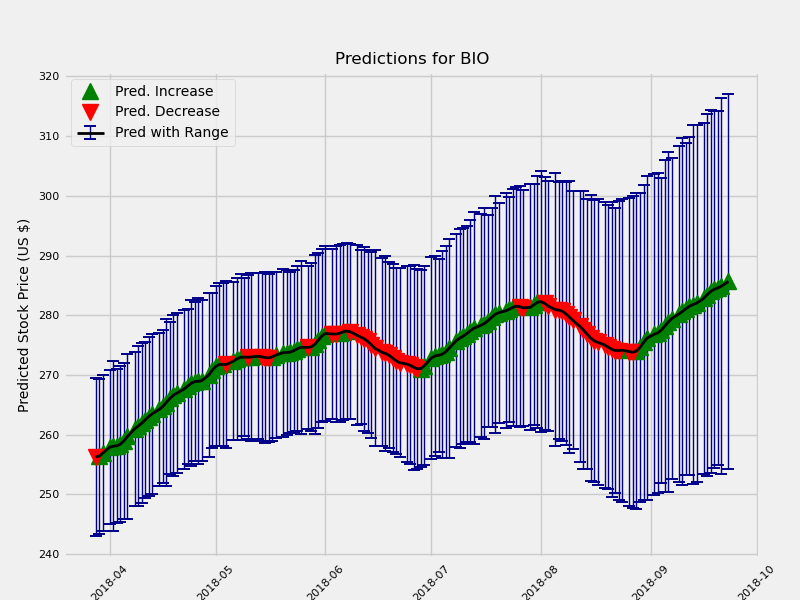

Data behind this chart, as committed beside it:
	Date	estimate	change	upper	lower
1	2018-03-28	256.3	-0.3007	263.1	249.8
2	2018-03-29	256.4	0.1212	263.2	250.2
3	2018-03-30	256.9	0.4942	263.3	250.2
5	2018-04-01	257.9	1.009	264.2	251.3
6	2018-04-02	258.1	0.1599	265.4	251.2
7	2018-04-03	258.1	0.08317	264.5	251.6
8	2018-04-04	258.4	0.2622	265.2	252.2
9	2018-04-05	259	0.5542	265.5	252.4
10	2018-04-06	259.7	0.7378	266.9	253.1
12	2018-04-08	261	1.271	267.5	254.6
13	2018-04-09	261.4	0.4552	268.1	254.7
14	2018-04-10	261.9	0.4777	268.7	255.3
15	2018-04-11	262.5	0.5583	269	255.9
16	2018-04-12	263	0.5695	269.9	256.6
17	2018-04-13	263.5	0.4719	270.3	256.8
19	2018-04-15	264.2	0.7232	271	258.1
20	2018-04-16	264.7	0.5029	271.3	258.5
21	2018-04-17	265.4	0.6594	272.1	258.2
22	2018-04-18	266.1	0.6819	272.9	260.1
23	2018-04-19	266.6	0.5396	273.3	259.8
24	2018-04-20	267	0.3561	273.3	259.9
26	2018-04-22	267.6	0.6703	274.7	261.4
27	2018-04-23	268.1	0.4938	274.4	261.4
28	2018-04-24	268.6	0.4694	275.9	262
29	2018-04-25	268.9	0.2784	275.4	262.1
30	2018-04-26	269	0.07767	275.6	261.7
31	2018-04-27	269	0.07276	275.3	261.8
33	2018-04-29	270	0.9687	277	263.3
34	2018-04-30	270.8	0.8025	277.5	264.5
35	2018-05-01	271.4	0.6479	277.4	264
36	2018-05-02	271.7	0.3001	278.3	264.7
37	2018-05-03	271.8	0.02021	278.6	264.9
38	2018-05-04	271.8	-0.007005	278.6	264.6
40	2018-05-06	272.3	0.5546	278.9	265.7
41	2018-05-07	272.7	0.3946	279.3	265.8
42	2018-05-08	272.9	0.2371	279.8	265.9
43	2018-05-09	273	0.05165	279.6	266.4
44	2018-05-10	273	-0.01837	279.9	266.2
45	2018-05-11	273	0.03041	279.8	265.7
47	2018-05-13	273.1	0.113	279.8	265.9
48	2018-05-14	273	-0.08168	280.1	266
49	2018-05-15	272.9	-0.1328	280.2	265.9
50	2018-05-16	272.9	-0.03216	279.8	265.7
51	2018-05-17	273	0.1641	280.3	266.1
52	2018-05-18	273.3	0.2994	280.5	266.6
54	2018-05-20	273.7	0.387	280.7	266.6
55	2018-05-21	273.7	0.01786	280.4	266.6
56	2018-05-22	273.8	0.0741	280.5	267
57	2018-05-23	274	0.2345	280.8	267.2
58	2018-05-24	274.4	0.3289	280.7	266.9
59	2018-05-25	274.6	0.2428	281.9	267.4
61	2018-05-27	274.6	-0.008302	281.8	268.1
62	2018-05-28	274.7	0.09118	281.8	267.7
63	2018-05-29	275.1	0.4231	282.6	267.7
64	2018-05-30	275.8	0.6999	282.8	268.1
65	2018-05-31	276.5	0.7004	284	269.5
66	2018-06-01	276.9	0.4153	283.8	269.2
68	2018-06-03	276.9	-0.067	283.5	269.3
69	2018-06-04	276.8	-0.04652	283.9	269.1
70	2018-06-05	277	0.1475	284.3	269.6
... 94 more rows
